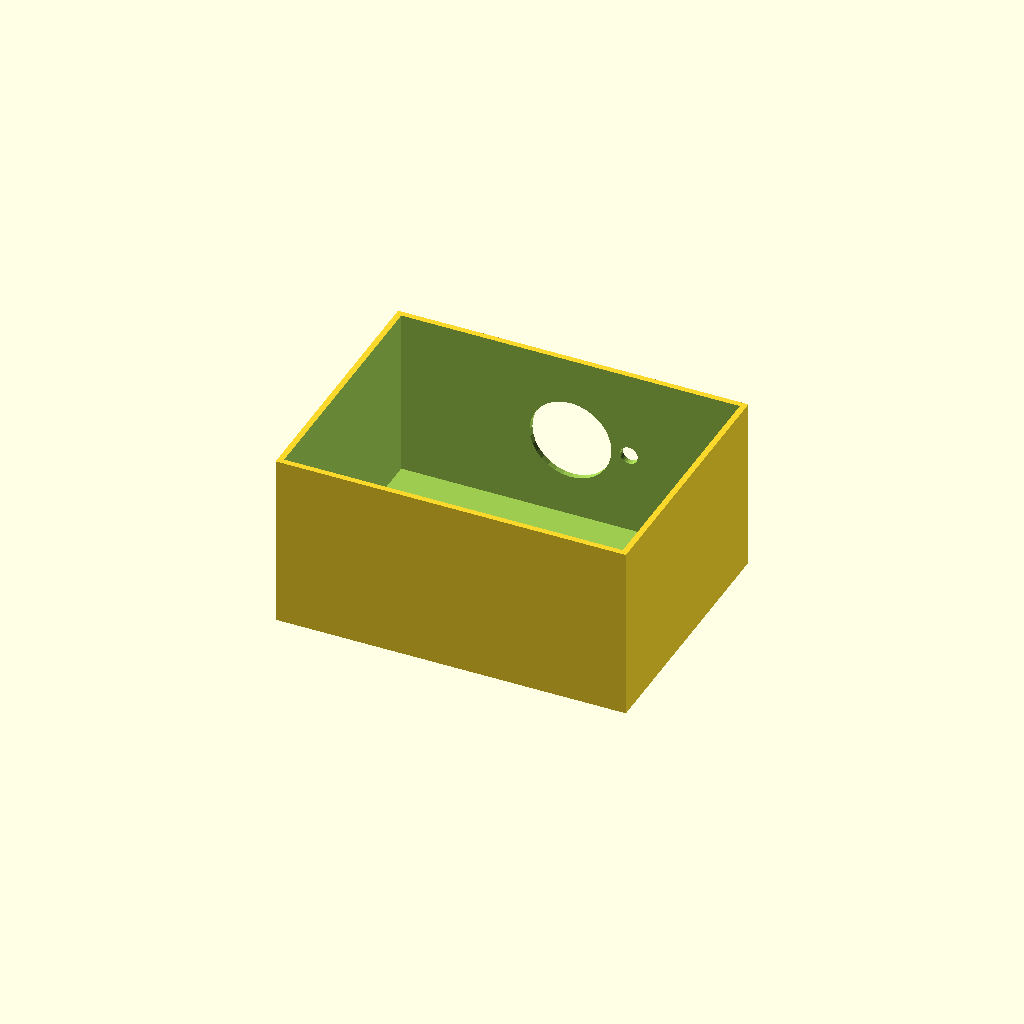
Cell 1 — every parameter at its default value.
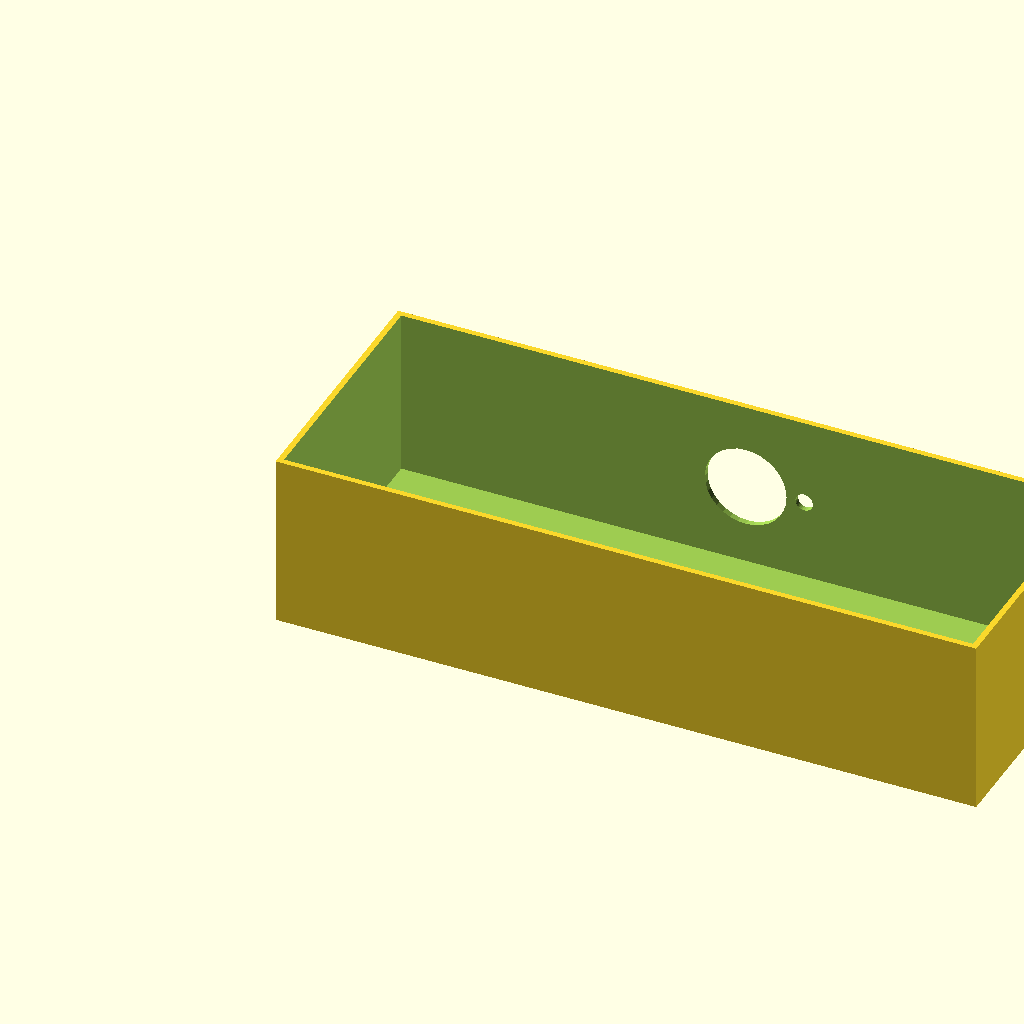
Cell 2 — box_l set to 240, the other parameters unchanged.
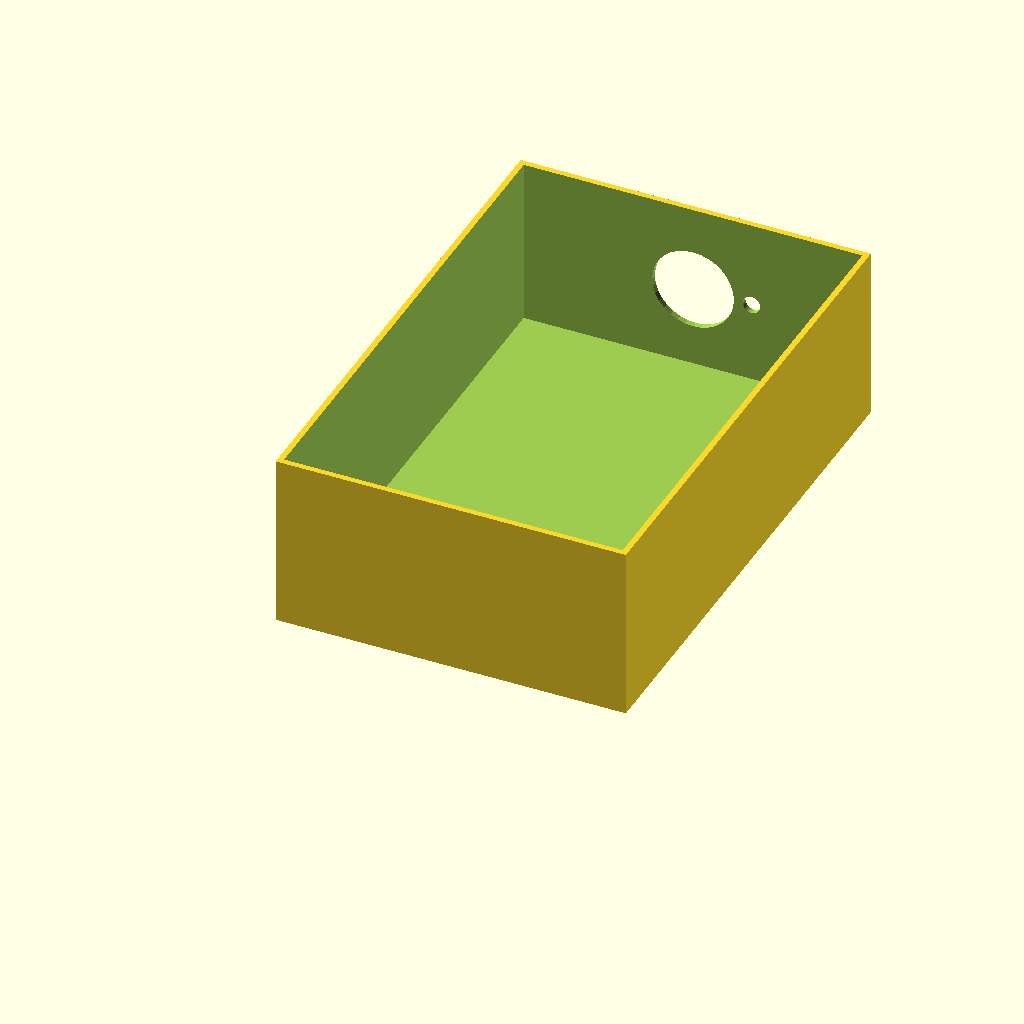
Cell 3: the same model with box_w = 180.
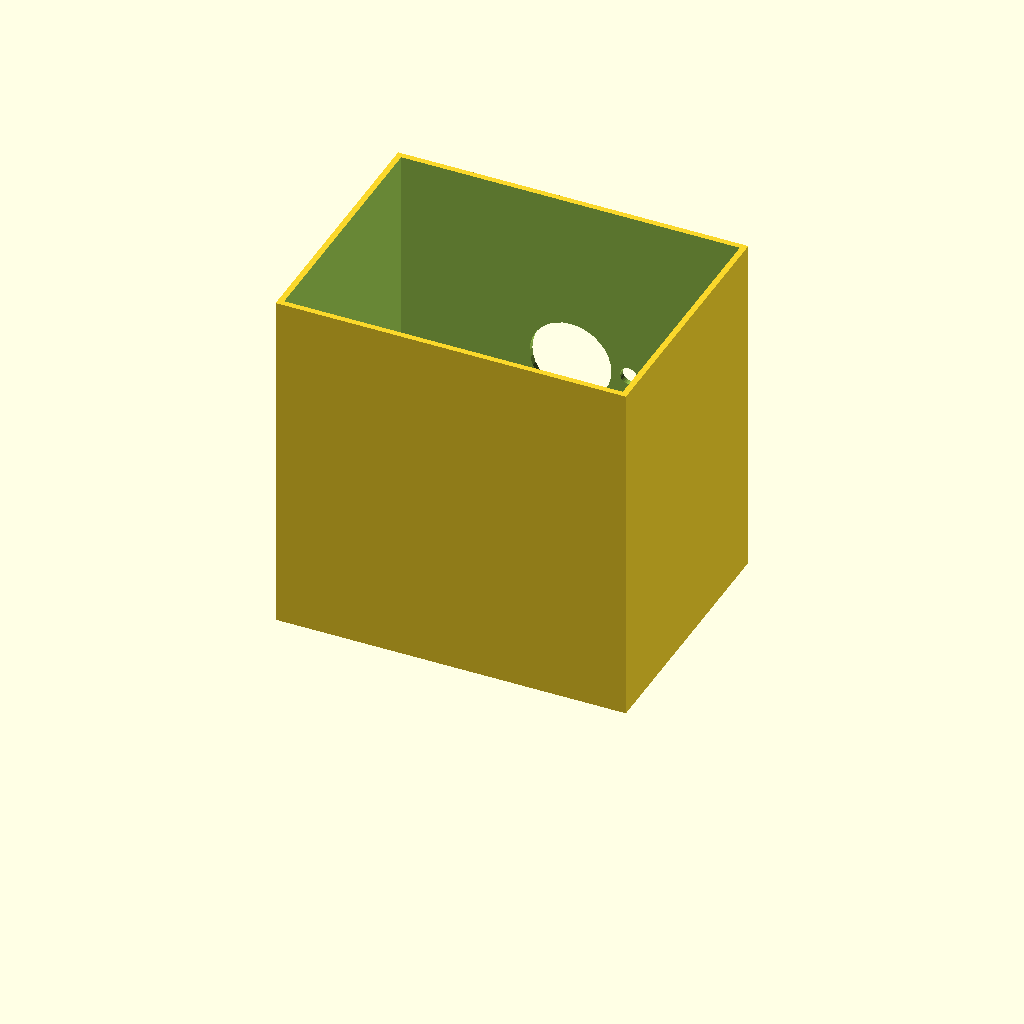
Cell 4: the same model with box_h = 120.
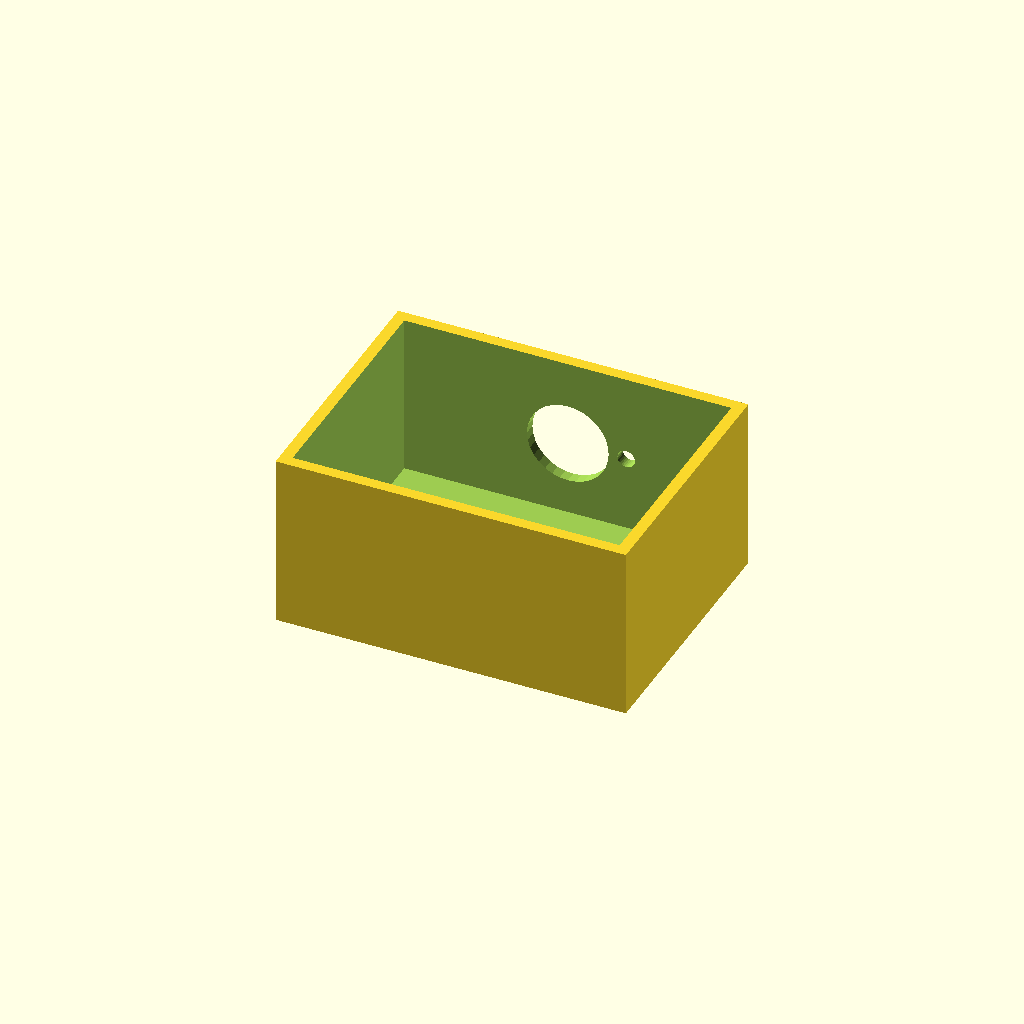
Cell 5: the same model with wall_t = 4.
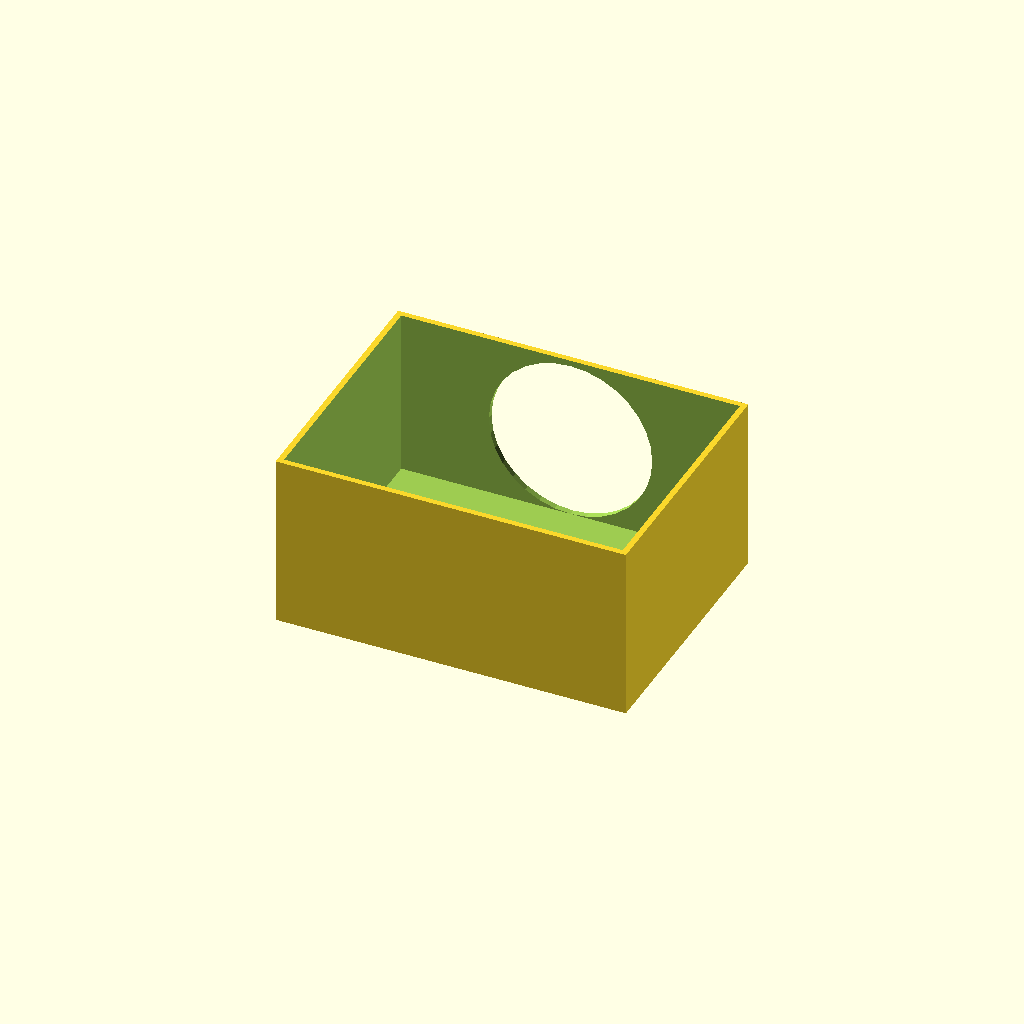
Cell 6: the same model with vent_d = 56.
One fixed orthographic camera (rotation 55°, 0°, 25°; colour scheme Cornfield) for every cell.
OpenSCAD source file optional_data/data/solid2/ventbox/part_0053.scad:
$fn = 32;

// ----------------------------------------------------------------------
// Vent box: roundvent enclosure
// ----------------------------------------------------------------------

// --- parameters (mm) ---
box_l = 120;              // box length, X
box_w = 90;               // box width, Y
box_h = 60;               // box height, Z
wall_t = 2;               // shell wall thickness
vent_d = 28;              // central vent diameter
ring_d = 6;               // ring hole diameter
n_ring = 8;               // holes in the ring
ring_r = 20;              // ring radius

ring_step = 360 / n_ring;  // ring hole angular step

difference() {
  cube([box_l, box_w, box_h]);
  translate([wall_t, wall_t, wall_t])
    cube([box_l - 2 * wall_t, box_w - 2 * wall_t, box_h]);
  translate([box_l / 2, box_w - wall_t - 1, box_h / 2])
    rotate([-90, 0, 0]) cylinder(h = wall_t + 2, d = vent_d);
  for (i = [0 : n_ring - 1])
    translate([box_l / 2, box_w - wall_t - 1, box_h / 2])
      rotate([0, 0, i * ring_step])
        translate([ring_r, 0, 0]) rotate([-90, 0, 0])
          cylinder(h = wall_t + 2, d = ring_d);
}
Customizer parameters (derived from the source; name, type, default, range or options):
box_l: number, default 120
box_w: number, default 90
box_h: number, default 60
wall_t: number, default 2
vent_d: number, default 28
ring_d: number, default 6
n_ring: number, default 8
ring_r: number, default 20
